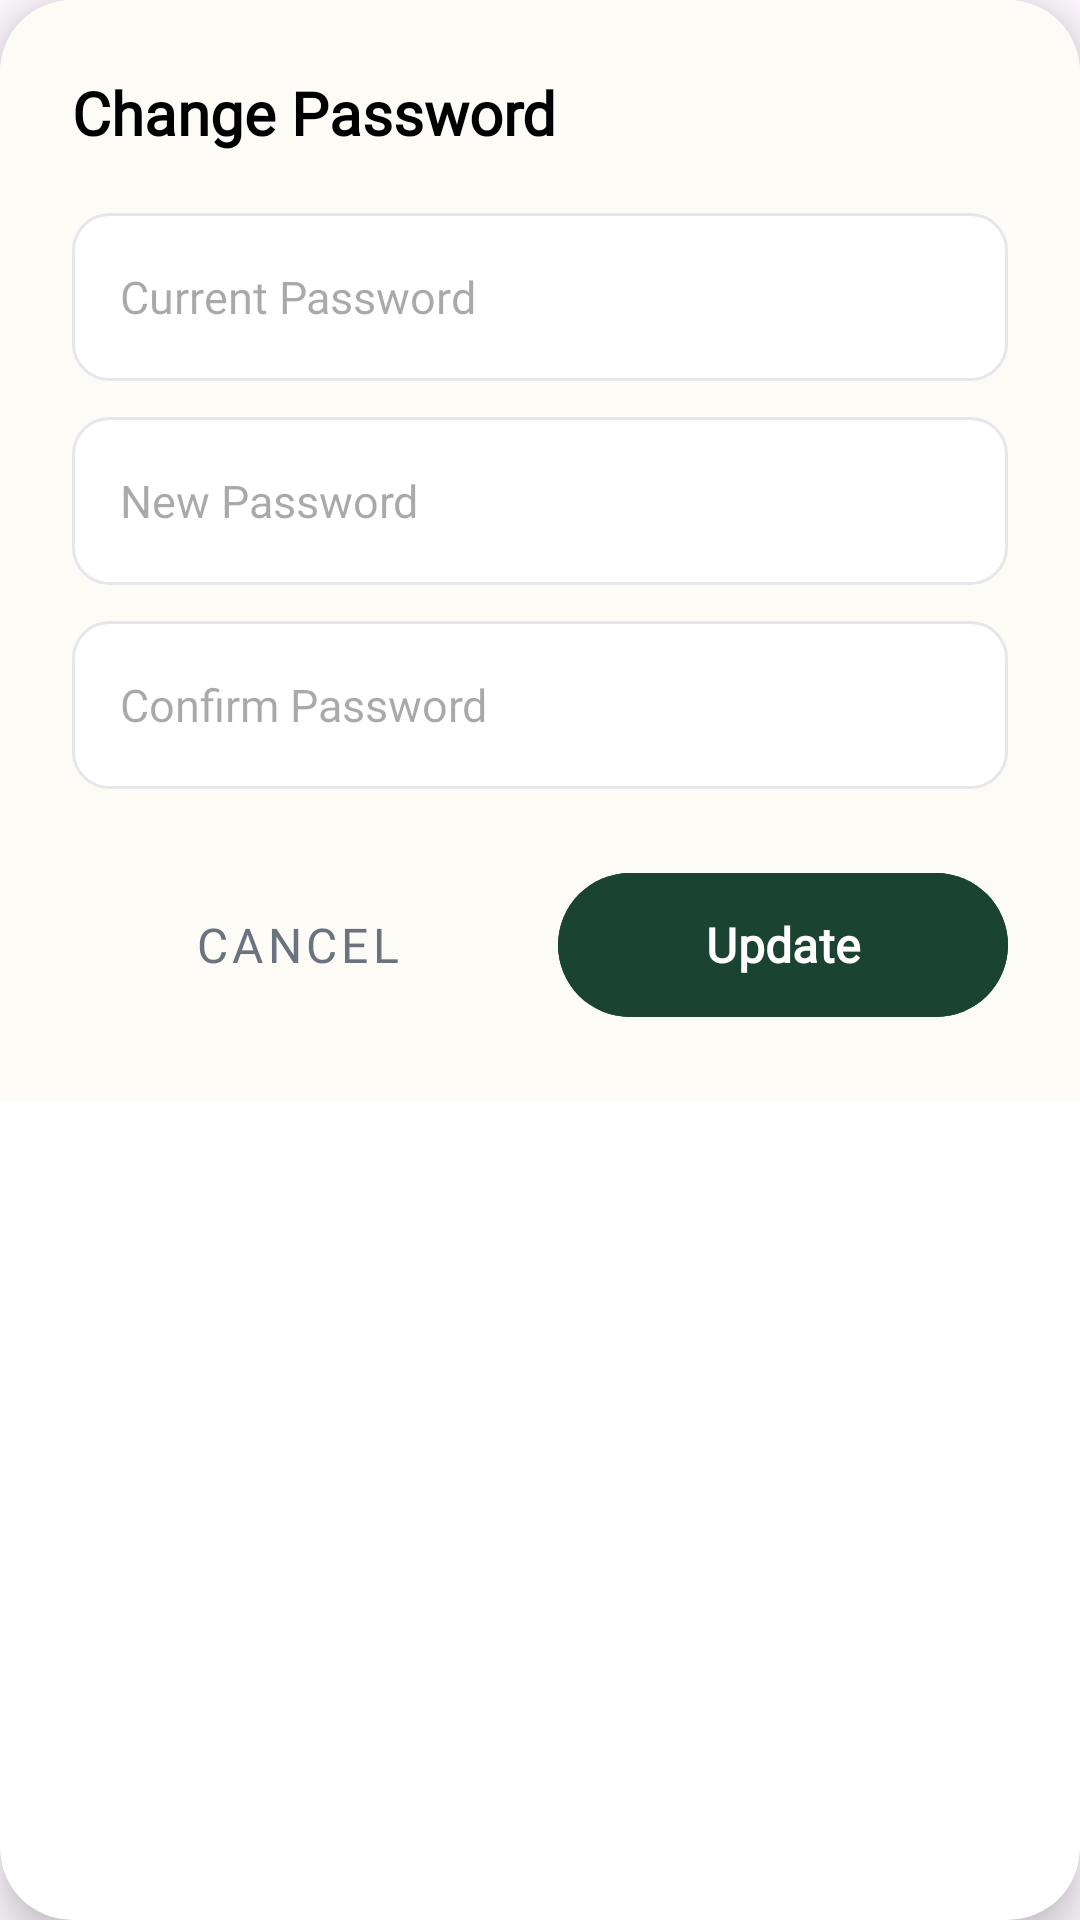

Write the Android layout XML for this screen, with the resource values it uses.
<!-- AndroidManifest.xml: application theme Theme.FinalProjectHudaLulu220253814 -->
<!-- res/layout/dialog_change_password.xml -->
<?xml version="1.0" encoding="utf-8"?>
<androidx.cardview.widget.CardView xmlns:android="http://schemas.android.com/apk/res/android"
    xmlns:app="http://schemas.android.com/apk/res-auto"
    android:layout_width="match_parent"
    android:layout_height="wrap_content"
    android:layout_margin="20dp"
    app:cardCornerRadius="24dp"
    app:cardElevation="8dp">

    <LinearLayout
        android:layout_width="match_parent"
        android:layout_height="wrap_content"
        android:orientation="vertical"
        android:padding="24dp"
        android:background="@color/background_cream">

        <TextView
            android:layout_width="wrap_content"
            android:layout_height="wrap_content"
            android:fontFamily="@font/quicksand"
            android:text="@string/change_password"
            android:textColor="@color/black"
            android:textSize="20sp"
            android:textStyle="bold" />

        
        <EditText
            android:id="@+id/etCurrentPassword"
            android:layout_width="match_parent"
            android:layout_height="56dp"
            android:layout_marginTop="20dp"
            android:background="@drawable/edit_text_bg"
            android:fontFamily="@font/inter"
            android:hint="@string/current_password"
            android:inputType="textPassword"
            android:paddingHorizontal="16dp"
            android:textColor="@color/black"
            android:textSize="15sp" />

        
        <EditText
            android:id="@+id/etNewPassword"
            android:layout_width="match_parent"
            android:layout_height="56dp"
            android:layout_marginTop="12dp"
            android:background="@drawable/edit_text_bg"
            android:fontFamily="@font/inter"
            android:hint="@string/new_password"
            android:inputType="textPassword"
            android:paddingHorizontal="16dp"
            android:textColor="@color/black"
            android:textSize="15sp" />

        
        <EditText
            android:id="@+id/etConfirmNewPassword"
            android:layout_width="match_parent"
            android:layout_height="56dp"
            android:layout_marginTop="12dp"
            android:background="@drawable/edit_text_bg"
            android:fontFamily="@font/inter"
            android:hint="@string/confirm_password"
            android:inputType="textPassword"
            android:paddingHorizontal="16dp"
            android:textColor="@color/black"
            android:textSize="15sp" />

        <LinearLayout
            android:layout_width="match_parent"
            android:layout_height="wrap_content"
            android:layout_marginTop="24dp"
            android:orientation="horizontal">

            <com.google.android.material.button.MaterialButton
                android:id="@+id/btnCancelPassword"
                style="@style/Widget.MaterialComponents.Button.TextButton"
                android:layout_width="0dp"
                android:layout_height="56dp"
                android:layout_weight="1"
                android:fontFamily="@font/quicksand"
                android:text="@string/cancel"
                android:textColor="@color/text_gray"
                android:textSize="16sp"
                app:cornerRadius="28dp" />

            <com.google.android.material.button.MaterialButton
                android:id="@+id/btnUpdatePassword"
                android:layout_width="0dp"
                android:layout_height="56dp"
                android:layout_marginStart="12dp"
                android:layout_weight="1"
                android:backgroundTint="@color/text_green"
                android:fontFamily="@font/quicksand"
                android:text="@string/update"
                android:textColor="@color/white"
                android:textSize="16sp"
                android:textStyle="bold"
                app:cornerRadius="28dp" />
        </LinearLayout>

    </LinearLayout>
</androidx.cardview.widget.CardView>
<!-- resources referenced by this layout -->
<resources>
  <color name="background_cream">#FDFBF5</color>
  <color name="black">#FF000000</color>
  <color name="text_gray">#6B7280</color>
  <color name="text_green">#1B4332</color>
  <color name="white">#FFFFFFFF</color>
  <!-- drawable edit_text_bg (drawable) -->
  <?xml version="1.0" encoding="utf-8"?>
  <shape xmlns:android="http://schemas.android.com/apk/res/android"
      android:shape="rectangle">
      <solid android:color="@color/white" />
      <stroke
          android:width="1dp"
          android:color="#E5E7EB" />
      <corners android:radius="12dp" />
  </shape>
  <string name="cancel">Cancel</string>
  <string name="change_password">Change Password</string>
  <string name="confirm_password">Confirm Password</string>
  <string name="current_password">Current Password</string>
  <string name="new_password">New Password</string>
  <string name="update">Update</string>
  <style name="Theme.FinalProjectHudaLulu220253814" parent="Base.Theme.FinalProjectHudaLulu220253814" />
  <style name="Base.Theme.FinalProjectHudaLulu220253814" parent="Theme.Material3.DayNight.NoActionBar">
          
          
      </style>
</resources>
